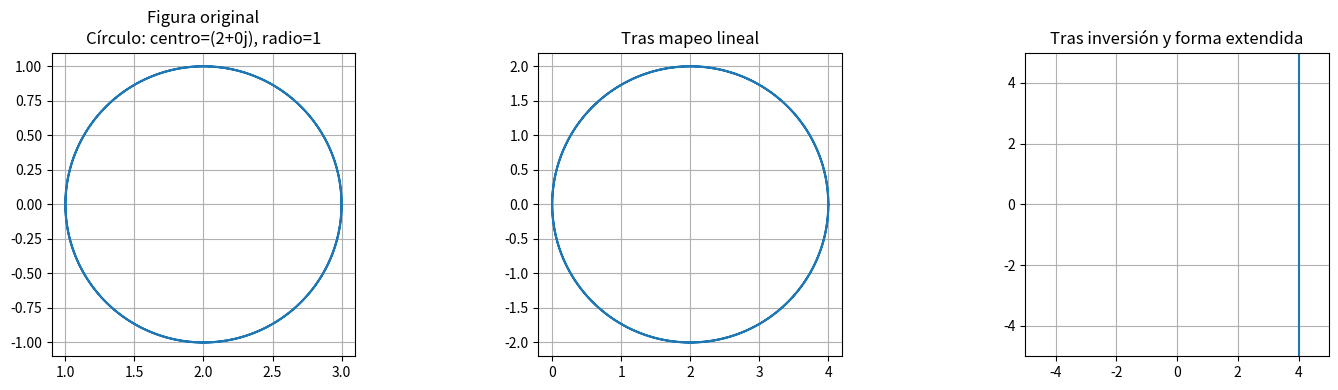

Write Python code to recreate this figure.
import numpy as np
import matplotlib.pyplot as plt

def mapeo_bilineal(figura, punto1=None, punto2=None, centro=None, radio=None, a=1+0j, b=0+0j, c=0+0j, d=0+0j, n_puntos=400):
    """
    Aplica el mapeo bilineal paso a paso: lineal, inverso, y final extendido.
    Grafica cada paso y retorna los puntos de cada etapa.
    """
    
    # Paso 1: Mapeo lineal
    if figura == 'recta':
        t = np.linspace(0, 1, n_puntos)
        z_points = punto1 + t * (punto2 - punto1)
        titulo_z = f'Recta: {punto1} a {punto2}'

    elif figura == 'circulo':
        theta = np.linspace(-2 * np.pi, 2 * np.pi, n_puntos)
        z_points = centro + radio * np.exp(1j * theta)
        titulo_z = f'Círculo: centro={centro}, radio={radio}'

    else:
        raise ValueError("figura debe ser 'recta' o 'circulo'")

    # Mapeo lineal: w1 = A*z + B
    # Para la forma extendida: A = (bc - ad)/c, B = a/c
    if c == 0:
        raise ValueError("El coeficiente c no puede ser cero en la forma extendida")
    
    B = 0
    A = c
    if figura == 'recta':
        B = d
    else:
        # escalamiento con centro fijo (cuando se hace un escalamiento no centrado en el origen, el centro del circulo se mueve, por ende se contrarresta)
        B = (centro - A*centro) + d

    # Mapeo lineal
    w1_points = A * z_points + B

    # Paso 2: Mapeo inverso (inversión respecto al origen): w2 = 1/w1
    w2_points = []
    w_final = []

    # Se debe hacer analisis de la figura luego de la tranformacion lineal
    if figura == 'recta':
        w2_points = mapeo_inverso_recta(w1_points)

    else:
        #cuando la figura es un circulo
        centro_circulo = centro + d
        radio_circulo = radio * np.abs(A)
        w2_points =analizar_circulo(w1_points, centro_circulo, radio_circulo)


    # Paso 3: Mapeo final (identidad, ya que la forma extendida termina aquí)
    # Si quisieras aplicar otra transformación, aquí iría
    w2_points = np.array(w2_points)  # Convertir lista a array de NumPy
    w_final = np.array(w_final)
    #w_final = (a/c) + ((b*c - a*d)/c) * w2_points
    w_final = w2_points


    # Graficar cada paso
    fig, axs = plt.subplots(1, 3, figsize=(15, 4))
    axs[0].plot(z_points.real, z_points.imag)
    axs[0].set_title('Figura original\n' + titulo_z)
    axs[0].set_aspect('equal')
    if figura == 'recta':
        axs[0].set_xlim(-5, 5)
        axs[0].set_ylim(-5, 5)
    axs[0].grid()
    axs[1].plot(w1_points.real, w1_points.imag)
    axs[1].set_title('Tras mapeo lineal')
    axs[1].set_aspect('equal')
    if figura == 'recta':
        axs[1].set_xlim(-5, 5)
        axs[1].set_ylim(-5, 5)
    axs[1].grid()
    axs[2].plot(w_final.real, w_final.imag)
    axs[2].set_title('Tras inversión y forma extendida')
    axs[2].set_aspect('equal')
    axs[2].set_xlim(-5, 5)
    axs[2].set_ylim(-5, 5)
    axs[2].grid()
    plt.tight_layout()
    plt.show()

    return z_points, w1_points, w_final

# Función para el mapeo inverso de una recta (contempla todos los posibles casos)
def mapeo_inverso_recta(puntos_recta):

    pendiente = 0
    interseccion_eje_img = 0
    puntos_transformación_final = []

    # Se verifica si la pendiente de la recta es infinita (una recta vertical)
    if puntos_recta[-1].real == puntos_recta[0].real:

        #Se obtiene los parámetros del circulo
        centro_circulo = (puntos_recta[0].real/2) + 0j
        radio_circulo = puntos_recta[0].real/2

        # Se obtiene los puntos del circulo
        theta = np.linspace(0, 2 * np.pi, 400)
        z_points_inversa = centro_circulo + radio_circulo * np.exp(1j * theta)

        # Se retornan los puntos del circulo, el mapeo de la recta vertical
        return z_points_inversa
    
    else:
        # Pendiente de la recta
        pendiente = ((puntos_recta)[-1].imag - puntos_recta[0].imag) / ((puntos_recta)[-1].real - puntos_recta[0].real)

    # Se verifica si la recta es horizontal
    if pendiente == 0:
        
        #Se obtiene los parámetros del circulo
        centro_circulo = 0 + (puntos_recta[0].imag/2) * 1j
        radio_circulo = puntos_recta[0].imag/2

        # Se obtiene los puntos del circulo
        theta = np.linspace(0, 2 * np.pi, 400)
        z_points_inversa = centro_circulo + radio_circulo * np.exp(1j * theta)
    
        z_points_inversa_aux = []
        z_points_inversa = np.array(z_points_inversa) # se convierte la lista a un array de NumPy

        #Se invierte la componente imaginaria de cada punto del circulo, pues se trata del mapeo inverso (esto pasa solo cuando las lineas son horizontales)
        for punto in z_points_inversa:
            nuevo_punto = punto.real - punto.imag * 1j
            z_points_inversa_aux.append(nuevo_punto)

        # Se retornan los puntos del circulo, el mapeo de la recta horizontal
        return z_points_inversa_aux

    else:
        # Se calcula la intersección con el eje imag (cuando real = 0)
        interseccion_eje_img = puntos_recta[0].imag - pendiente * puntos_recta[0].real # la b de y = mx + b
        print("Intersección con el eje imag: ", interseccion_eje_img)

    ################################################################

    if interseccion_eje_img == 0:
        #La recta pasa por el origen
        #Se le cambia el signo a cada parte real de los puntos
        for punto in puntos_recta:
            nuevo_punto = -punto.real + punto.imag * 1j
            puntos_transformación_final.append(nuevo_punto)
        
        # se retornan los puntos de la recta, el mapeo de una recta que pasa por el origen
        return puntos_transformación_final
    
    else:
        #La recta no pasa por el origen (tiene dos intersecciones con los ejes), se convierte en un circulo que pasa por el origen con intersección en los dos ejes

        print("La recta no pasa por el origen")
        # Se halla la intersección con el eje real (cuando imag = 0)
        interseccion_eje_real = -interseccion_eje_img / pendiente  # x = (y-b)/m

        # Donde en la ecuación del circulo (x-h)^2 + (y-k)^2 = r^2:
        #  h = a/2 (a = interseccion_eje_real), k = b/2 (b = interseccion_eje_img)

        # Dado al comportamiento del mapeo inverso, las componentes imaginarias se deben invertir (cambio de signo)
        interseccion_eje_img = -interseccion_eje_img
        
        # Se obtienen los parámetros del circulo
        centro_circulo = (interseccion_eje_real/2) + (interseccion_eje_img/2)*1j
        radio_circulo = np.sqrt((interseccion_eje_real**2 + interseccion_eje_img**2))/2

        # Se obtiene los puntos del circulo
        theta = np.linspace(0, 2 * np.pi, 400)
        z_points_inversa = centro_circulo + radio_circulo * np.exp(1j * theta)

        # se retornan los puntos del circulo, el mapeo de una recta que no pasa por el origen
        return z_points_inversa


def analizar_circulo(puntos_circulo, centro_circulo, radio_circulo):
    pendiente = 0
    interseccion_eje_img = 0
    puntos_transformación_final = []


    # Hay que verificar si el circulo está centrado en el origen (si es así, tiende a infinito)
    if centro_circulo == 0:
        print("El círculo está centrado en el origen, tiende a infinito.")
        return None

    # Se verifica si el circulo interseca con el eje real
    if centro_circulo.imag == 0:
    
        # Se verifica si el circulo pasa por el origen
        verificar_origen = centro_circulo.real - radio_circulo
        print("Verificar origen: ", verificar_origen)
        if verificar_origen == 0:
            
            print("El círculo pasa por el origen.")
            # Se crean puntos a partir del centro del circulo y radio
            interseccion_eje_real = centro_circulo.real + radio_circulo
            punto1 = interseccion_eje_real + 10j
            punto2 = interseccion_eje_real - 10j

            t = np.linspace(0, 1, 400)
            z_points = punto1 + t * (punto2 - punto1)

            return z_points
    """
        #Se obtiene los parámetros del circulo
        centro_circulo = (puntos_recta[0].real/2) + 0j
        radio_circulo = puntos_recta[0].real/2

        # Se obtiene los puntos del circulo
        theta = np.linspace(0, 2 * np.pi, 400)
        z_points_inversa = centro_circulo + radio_circulo * np.exp(1j * theta)

        # Se retornan los puntos del circulo, el mapeo de la recta vertical
        return z_points_inversa
    
    else:
        # Pendiente de la recta
        pendiente = ((puntos_recta)[-1].imag - puntos_recta[0].imag) / ((puntos_recta)[-1].real - puntos_recta[0].real)

    # Se verifica si la recta es horizontal
    if pendiente == 0:
        
        #Se obtiene los parámetros del circulo
        centro_circulo = 0 + (puntos_recta[0].imag/2) * 1j
        radio_circulo = puntos_recta[0].imag/2

        # Se obtiene los puntos del circulo
        theta = np.linspace(0, 2 * np.pi, 400)
        z_points_inversa = centro_circulo + radio_circulo * np.exp(1j * theta)
    
        z_points_inversa_aux = []
        z_points_inversa = np.array(z_points_inversa) # se convierte la lista a un array de NumPy

        #Se invierte la componente imaginaria de cada punto del circulo, pues se trata del mapeo inverso (esto pasa solo cuando las lineas son horizontales)
        for punto in z_points_inversa:
            nuevo_punto = punto.real - punto.imag * 1j
            z_points_inversa_aux.append(nuevo_punto)

        # Se retornan los puntos del circulo, el mapeo de la recta horizontal
        return z_points_inversa_aux

    else:
        # Se calcula la intersección con el eje imag (cuando real = 0)
        interseccion_eje_img = puntos_recta[0].imag - pendiente * puntos_recta[0].real # la b de y = mx + b
        print("Intersección con el eje imag: ", interseccion_eje_img)

    ################################################################

    if interseccion_eje_img == 0:
        #La recta pasa por el origen
        #Se le cambia el signo a cada parte real de los puntos
        for punto in puntos_recta:
            nuevo_punto = -punto.real + punto.imag * 1j
            puntos_transformación_final.append(nuevo_punto)
        
        # se retornan los puntos de la recta, el mapeo de una recta que pasa por el origen
        return puntos_transformación_final
    
    else:
        #La recta no pasa por el origen (tiene dos intersecciones con los ejes), se convierte en un circulo que pasa por el origen con intersección en los dos ejes

        print("La recta no pasa por el origen")
        # Se halla la intersección con el eje real (cuando imag = 0)
        interseccion_eje_real = -interseccion_eje_img / pendiente  # x = (y-b)/m

        # Donde en la ecuación del circulo (x-h)^2 + (y-k)^2 = r^2:
        #  h = a/2 (a = interseccion_eje_real), k = b/2 (b = interseccion_eje_img)

        # Dado al comportamiento del mapeo inverso, las componentes imaginarias se deben invertir (cambio de signo)
        interseccion_eje_img = -interseccion_eje_img
        
        # Se obtienen los parámetros del circulo
        centro_circulo = (interseccion_eje_real/2) + (interseccion_eje_img/2)*1j
        radio_circulo = np.sqrt((interseccion_eje_real**2 + interseccion_eje_img**2))/2

        # Se obtiene los puntos del circulo
        theta = np.linspace(0, 2 * np.pi, 400)
        z_points_inversa = centro_circulo + radio_circulo * np.exp(1j * theta)

        # se retornan los puntos del circulo, el mapeo de una recta que no pasa por el origen
        return z_points_inversa
    """

# Ejemplo de uso:
if __name__ == "__main__":

    # Ejemplo recta vertical
    #mapeo_bilineal('recta', punto1=-2-2j, punto2=-2+4j, a=2+0j, b=0+1j, c=2+0j, d=0-1j)

    # Recta horizontal ejemplo
    #mapeo_bilineal('recta', punto1=-2+1j, punto2=2+1j, a=2+0j, b=0+1j, c=2+0j, d=0-1j)

    # Recta que pasa por el origen
    #mapeo_bilineal('recta', punto1=-10-10j, punto2=10+10j, a=2+0j, b=0+1j, c=2+0j, d=0-0j)

    #Recta que interseca en los dos ejes
    #mapeo_bilineal('recta', punto1=-4-2j, punto2=2+4j, a=2+0j, b=0+1j, c=2+0j, d=0-0j)

    # Círculo centrado sobre el eje real
    mapeo_bilineal('circulo', centro=2+0j, radio=1, a=0+0j, b=1+0j, c=2+0j, d=0+0j)
